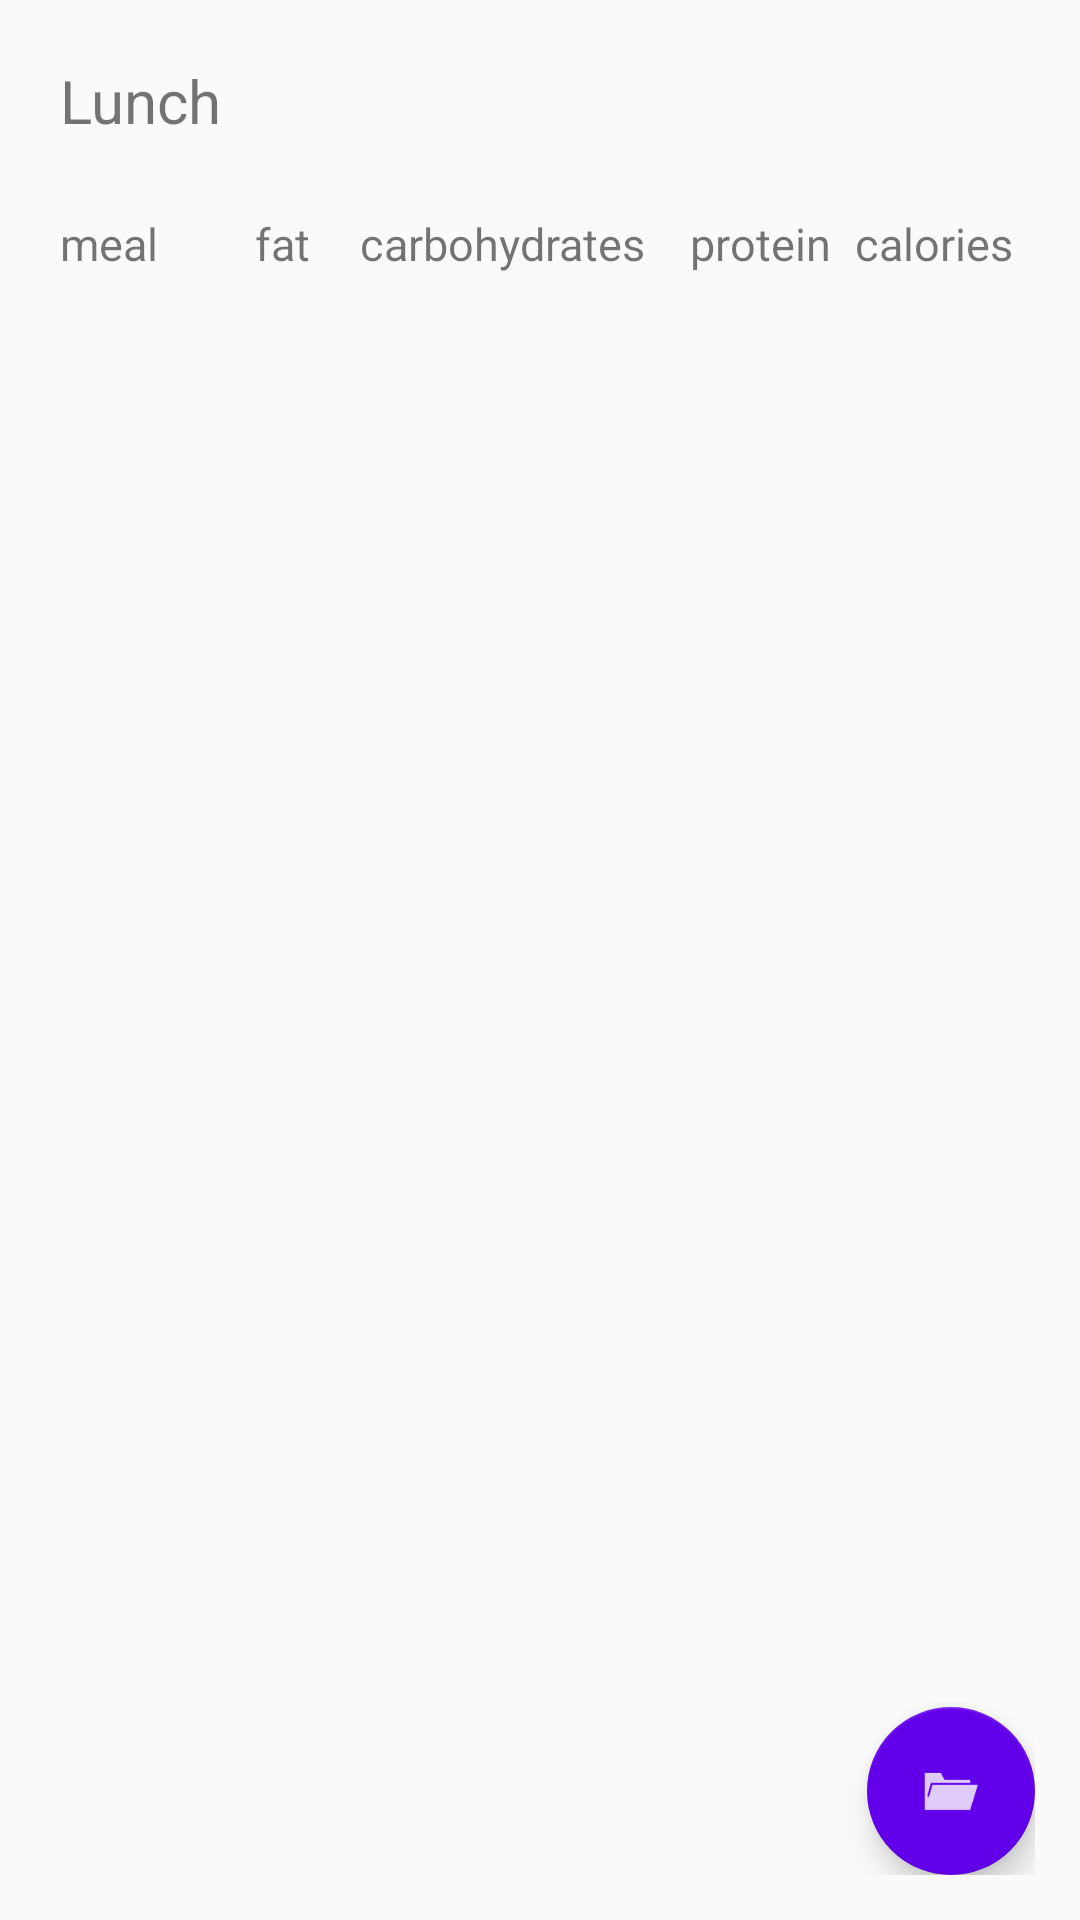

Here is an Android app screen rendered from its layout file. Give the layout XML and the strings, colors and styles it references.
<!-- AndroidManifest.xml: application theme CustomTheme -->
<!-- res/layout/lunch_mainactivity.xml -->
<?xml version="1.0" encoding="utf-8"?>
<RelativeLayout xmlns:android="http://schemas.android.com/apk/res/android"
    android:layout_width="match_parent" android:layout_height="match_parent">

    <LinearLayout
        android:layout_width="wrap_content"
        android:layout_height="wrap_content"
        android:layout_marginLeft="20sp"
        android:layout_marginTop="20sp"
        android:layout_marginRight="20sp"
        android:orientation="vertical">

        <TextView
            android:layout_width="wrap_content"
            android:layout_height="wrap_content"
            android:textAppearance="?android:attr/textAppearanceSmall"
            android:text="Lunch"
            android:id="@+id/dinar"
            android:textSize="20sp" />

        <LinearLayout
            android:layout_width="wrap_content"
            android:layout_height="wrap_content"
            android:orientation="horizontal">

            <TextView
                android:layout_width="wrap_content"
                android:layout_height="wrap_content"
                android:text="meal"
                android:id="@+id/aliment"
                android:textSize="15sp"
                android:minWidth="65sp"
                android:layout_marginTop="24sp"
                android:layout_marginBottom="24sp" />

            <TextView
                android:layout_width="wrap_content"
                android:layout_height="wrap_content"
                android:text="fat"
                android:id="@+id/fatness"
                android:textSize="15sp"
                android:layout_marginTop="24sp"
                android:layout_marginBottom="24sp"
                android:minWidth="35sp"/>

            <TextView
                android:layout_width="wrap_content"
                android:layout_height="wrap_content"
                android:text="carbohydrates"
                android:id="@+id/carboness"
                android:textSize="15sp"
                android:layout_marginTop="24sp"
                android:layout_marginBottom="24sp"
                android:minWidth="110sp" />

            <TextView
                android:layout_width="wrap_content"
                android:layout_height="wrap_content"
                android:text="protein"
                android:id="@+id/proteinness"
                android:textSize="15sp"
                android:layout_marginTop="24sp"
                android:layout_marginBottom="24sp"
                android:minWidth="55sp" />

            <TextView
                android:layout_width="wrap_content"
                android:layout_height="wrap_content"
                android:text="calories"
                android:id="@+id/calories"
                android:textSize="15sp"
                android:layout_marginTop="24sp"
                android:layout_marginBottom="24sp"
                android:minWidth="50sp" />

        </LinearLayout>

        <ListView
            android:layout_width="wrap_content"
            android:layout_height="wrap_content"
            android:textAppearance="?android:attr/textAppearanceSmall"
            android:id="@+id/conjuntLunch"
            android:background="#ffd54f" />

    </LinearLayout>

    <FrameLayout
        android:layout_width="fill_parent"
        android:layout_height="fill_parent"
        android:layout_margin="15sp">

        <android.support.design.widget.FloatingActionButton
            android:id="@+id/Lunchfab"
            android:layout_width="wrap_content"
            android:layout_height="wrap_content"
            android:src="@drawable/ic_folder"
            android:clickable="true"
            android:layout_gravity="bottom|end"/>
    </FrameLayout>
</RelativeLayout>
<!-- resources referenced by this layout -->
<resources>
  <!-- drawable ic_folder: png bitmap (drawable-hdpi, 331 bytes) -->
  <style name="CustomTheme" parent="Theme.AppCompat.Light">
          <item name="colorPrimaryDark">#ff6f00</item>
          <item name="colorPrimary">#ffc107</item>
          <item name="colorAccent">#6200ea</item>
          <item name="android:textColorPrimary">#000</item>
      </style>
</resources>
